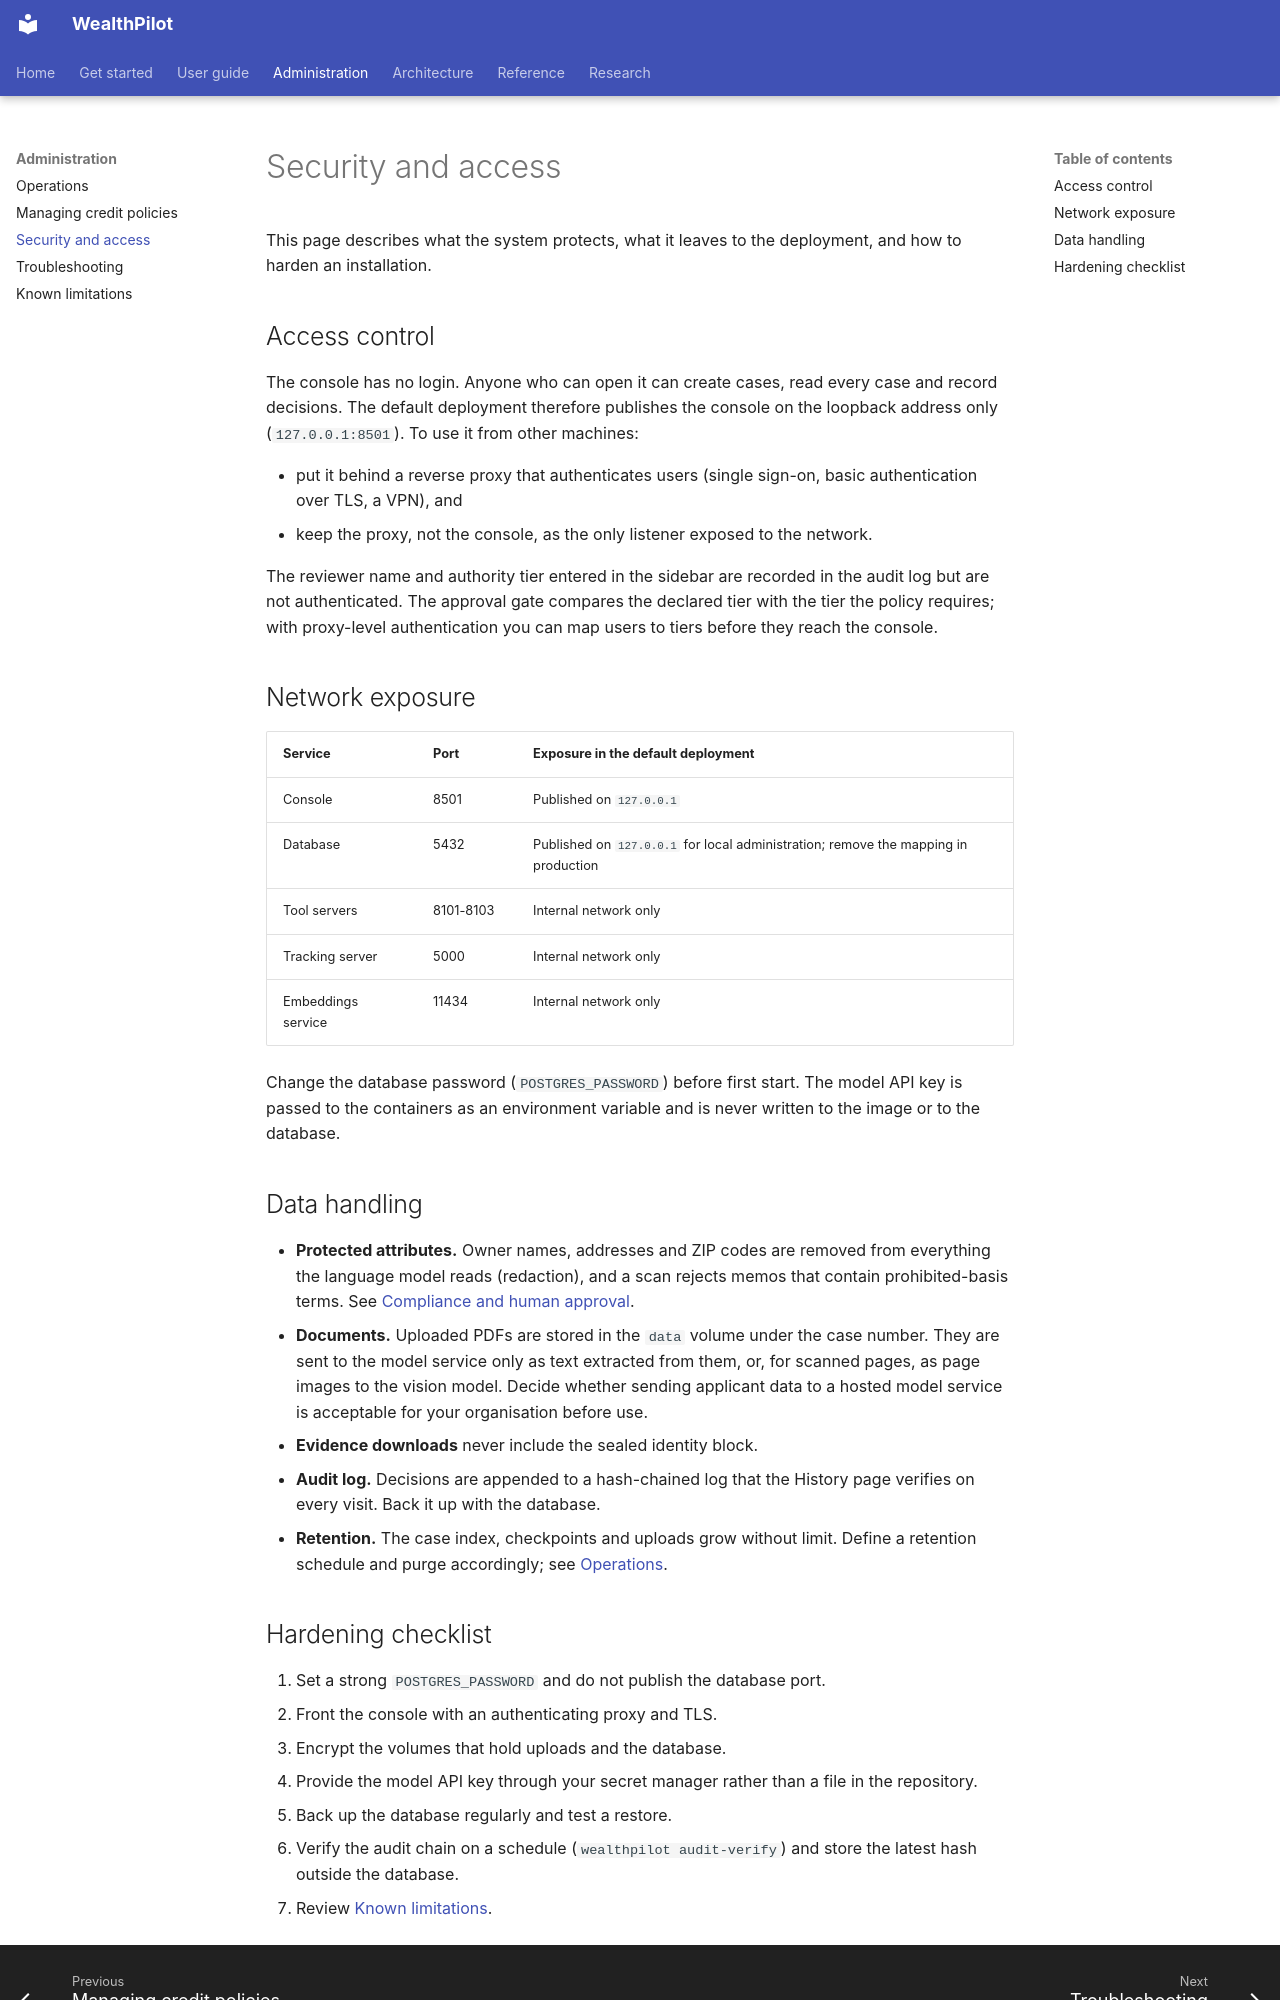

repository: bhanuponguru/WealthPilot · page: administration/security/index.html · generator: mkdocs

# Security and access

This page describes what the system protects, what it leaves to the deployment, and how to harden an installation.

## Access control

The console has no login. Anyone who can open it can create cases, read every case and record decisions. The default deployment therefore publishes the console on the loopback
address only (`127.0.0.1:8501`). To use it from other machines:

* put it behind a reverse proxy that authenticates users (single sign-on, basic authentication over TLS, a VPN), and
* keep the proxy, not the console, as the only listener exposed to the network.

The reviewer name and authority tier entered in the sidebar are recorded in the audit log but are not authenticated. The approval gate compares the declared tier with the tier the
policy requires; with proxy-level authentication you can map users to tiers before they reach the console.

## Network exposure

| Service | Port | Exposure in the default deployment |
|---|---|---|
| Console | 8501 | Published on `127.0.0.1` |
| Database | 5432 | Published on `127.0.0.1` for local administration; remove the mapping in production |
| Tool servers | 8101-8103 | Internal network only |
| Tracking server | 5000 | Internal network only |
| Embeddings service | 11434 | Internal network only |

Change the database password (`POSTGRES_PASSWORD`) before first start. The model API key is passed to the containers as an environment variable and is never written to the image or to
the database.

## Data handling

* **Protected attributes.** Owner names, addresses and ZIP codes are removed from everything the language model reads (redaction), and a scan rejects memos that contain prohibited-basis terms.
  See [Compliance and human approval](../architecture/compliance.md).
* **Documents.** Uploaded PDFs are stored in the `data` volume under the case number. They are sent to the model service only as text extracted from them, or, for scanned pages, as page images to the
  vision model. Decide whether sending applicant data to a hosted model service is acceptable for your organisation before use.
* **Evidence downloads** never include the sealed identity block.
* **Audit log.** Decisions are appended to a hash-chained log that the History page verifies on every visit. Back it up with the database.
* **Retention.** The case index, checkpoints and uploads grow without limit. Define a retention schedule and purge accordingly; see [Operations](operations.md).
